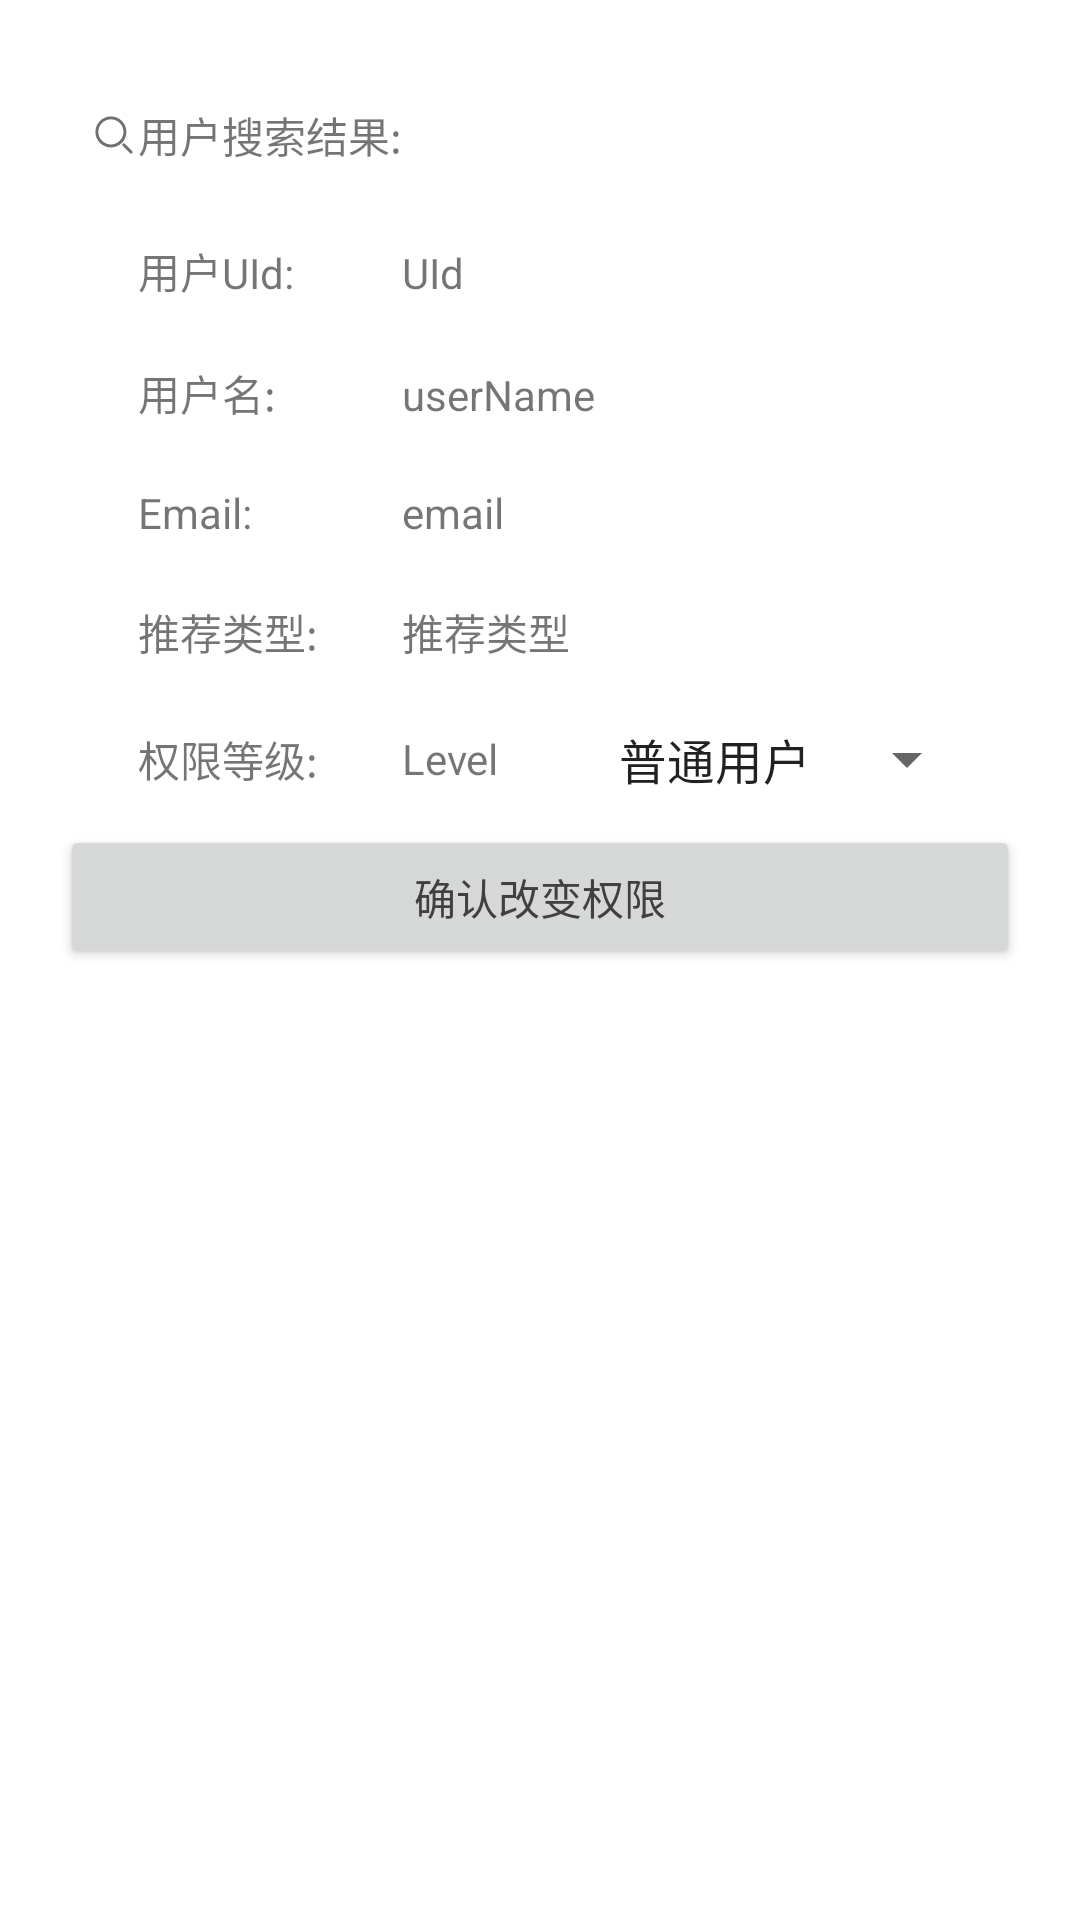

This screen was rendered from an Android layout file. Write that file and the resources it references.
<!-- AndroidManifest.xml: application theme Theme.M1 -->
<!-- res/layout/activity_manage_user_info.xml -->
<?xml version="1.0" encoding="utf-8"?>
<androidx.constraintlayout.widget.ConstraintLayout xmlns:android="http://schemas.android.com/apk/res/android"
    xmlns:app="http://schemas.android.com/apk/res-auto"
    xmlns:tools="http://schemas.android.com/tools"
    android:layout_width="match_parent"
    android:layout_height="match_parent"
    tools:context="com.example.m1.pages.loginPageActivity">

    <LinearLayout
        android:layout_width="match_parent"
        android:layout_height="match_parent"
        android:orientation="horizontal">

        <TableLayout
            android:layout_width="match_parent"
            android:layout_height="wrap_content"
            android:layout_margin="10dp"
            android:padding="10dp">

            <TableRow android:layout_margin="10dp">

                <ImageView
                    android:layout_height="30dp"
                    android:src="@drawable/ic_search" />

                <TextView
                    android:layout_gravity="center"
                    android:text="用户搜索结果:" />
            </TableRow>

            <TableRow android:layout_margin="10dp">

                <ImageView />

                <TextView android:text="用户UId:" />

                <TextView
                    android:id="@+id/txt_searchUid"
                    android:text="UId" />
            </TableRow>

            <TableRow android:layout_margin="10dp">

                <ImageView />

                <TextView android:text="用户名:" />

                <TextView
                    android:id="@+id/txt_searchUname"
                    android:text="userName" />
            </TableRow>

            <TableRow android:layout_margin="10dp">

                <ImageView />

                <TextView android:text="Email:" />

                <TextView
                    android:id="@+id/txt_searchEmail"
                    android:text="email" />
            </TableRow>

            <TableRow android:layout_margin="10dp">

                <ImageView />

                <TextView android:text="推荐类型:" />

                <TextView
                    android:id="@+id/txt_searchRecommendType"
                    android:text="推荐类型" />
            </TableRow>

            <TableRow android:layout_margin="10dp">

                <ImageView />

                <TextView
                    android:layout_gravity="center_vertical"
                    android:text="权限等级:" />

                <TextView
                    android:id="@+id/txt_searchLevel"
                    android:layout_gravity="center_vertical"
                    android:text="Level" />

                <Spinner
                    android:id="@+id/spn_searchLevel"
                    android:layout_gravity="center_vertical"
                    android:entries="@array/userClass" />

            </TableRow>

            <LinearLayout
                android:layout_width="match_parent"
                android:layout_height="wrap_content"
                android:orientation="vertical">

                <Button
                    android:id="@+id/btn_changeLevel"
                    android:layout_width="match_parent"
                    android:layout_height="match_parent"
                    android:text="确认改变权限"
                    android:textColor="#404040" />

            </LinearLayout>

            <TableRow
                android:layout_margin="10dp"
                android:visibility="gone">

                <ImageView />

                <TextView android:text="用户上传的内容:" />
            </TableRow>

            <androidx.recyclerview.widget.RecyclerView
                android:layout_width="match_parent"
                android:layout_height="0dp"
                android:layout_margin="10dp"
                android:layout_weight="1"
                android:padding="10dp"
                tools:listitem="@layout/item_manage_user_info_video" />
        </TableLayout>
    </LinearLayout>
</androidx.constraintlayout.widget.ConstraintLayout>
<!-- res/layout/item_manage_user_info_video.xml (included above) -->
<?xml version="1.0" encoding="utf-8"?>
<androidx.constraintlayout.widget.ConstraintLayout xmlns:android="http://schemas.android.com/apk/res/android"
    xmlns:app="http://schemas.android.com/apk/res-auto"
    android:layout_width="match_parent"
    android:layout_height="wrap_content"
    xmlns:tools="http://schemas.android.com/tools">

    <LinearLayout
        android:layout_width="match_parent"
        android:layout_height="wrap_content"
        android:orientation="horizontal"
        android:padding="10dp"
        tools:ignore="MissingConstraints">

        <ImageView
            android:layout_width="0dp"
            android:layout_height="80dp"
            android:layout_weight="1"
            android:scaleType="fitXY"
            android:src="@drawable/_0210722"
            android:contentDescription="TODO"
            android:id="@+id/image_manageUserUploadCover"/>

        <LinearLayout
            android:layout_width="0dp"
            android:layout_height="match_parent"
            android:layout_weight="1.4"
            android:orientation="vertical">
            <LinearLayout
                android:layout_width="wrap_content"
                android:layout_height="wrap_content">

                <TextView
                    android:layout_width="0dp"
                    android:layout_height="wrap_content"
                    android:padding="10dp"
                    android:layout_weight="1"
                    android:text="DefaultName"
                    android:id="@+id/text_manageUserUploadVideoName"/>


            </LinearLayout>

            <LinearLayout
                android:layout_width="match_parent"
                android:layout_height="wrap_content"
                android:orientation="horizontal">


            <TextView
                android:layout_width="wrap_content"
                android:layout_height="match_parent"
                android:layout_weight="1"
                android:padding="10dp"
                android:textSize="10sp"
                android:text="DefaultDesc"
                android:id="@+id/text_manageUserUploadVideoDesc"/>
                <Spinner
                    android:background="@null"
                    android:layout_width="wrap_content"
                    android:layout_height="match_parent"
                    android:entries="@array/favorite_action"
                    android:gravity="end"
                    android:id="@+id/btn_manageUserUploadItemMoreAction"/>
            </LinearLayout>

        </LinearLayout>


    </LinearLayout>
</androidx.constraintlayout.widget.ConstraintLayout>
<!-- resources referenced by this layout -->
<resources>
  <string-array name="favorite_action">
          <item>. . .</item>
          <item>删除</item>
      </string-array>
  <string-array name="userClass">
          <item>普通用户</item>
          <item>禁言用户</item>
      </string-array>
  <!-- drawable _0210722: jpg bitmap (drawable, 706693 bytes) -->
  <!-- drawable ic_search (drawable) -->
  <vector xmlns:android="http://schemas.android.com/apk/res/android"
      android:width="16dp"
      android:height="16dp"
      android:viewportWidth="1024"
      android:viewportHeight="1024">
    <path
        android:pathData="M446.11,177.55c137.57,0.22 252.61,104.6 266.16,241.49 13.56,136.9 -78.78,261.82 -213.62,289.01 -134.85,27.2 -268.39,-52.16 -308.95,-183.61s25.02,-272.25 151.74,-325.78A267.24,267.24 0,0 1,446.11 177.55m0,-62.06c-182.79,0 -330.99,148.2 -330.99,330.99s148.2,330.99 330.99,330.99 330.99,-148.2 330.99,-330.99 -148.2,-330.99 -330.99,-330.99zM877.43,908.83a30.85,30.85 0,0 1,-21.94 -9.1l-157.22,-157.22c-11.75,-12.18 -11.58,-31.53 0.37,-43.51 11.97,-11.97 31.33,-12.14 43.49,-0.37l157.22,157.22a31.04,31.04 0,0 1,6.72 33.81,31 31,0 0,1 -28.65,19.17zM877.43,908.83"
        android:fillColor="#707070"/>
  </vector>
  <style name="Theme.M1" parent="Theme.MaterialComponents.Light.NoActionBar">
          
          <item name="colorPrimary">#FFADD8E6</item>
          <item name="colorPrimaryVariant">#FFADD8E6</item>
          <item name="colorOnPrimary">@color/white</item>
          
          <item name="colorSecondary">@color/teal_200</item>
          <item name="colorSecondaryVariant">@color/teal_700</item>
          <item name="colorOnSecondary">@color/black</item>
          
          <item name="android:statusBarColor" tools:targetApi="l">?attr/colorPrimaryVariant</item>
          
      </style>
  <color name="white">#FFFFFFFF</color>
  <color name="teal_200">#FF03DAC5</color>
  <color name="teal_700">#FF018786</color>
  <color name="black">#FF000000</color>
</resources>
